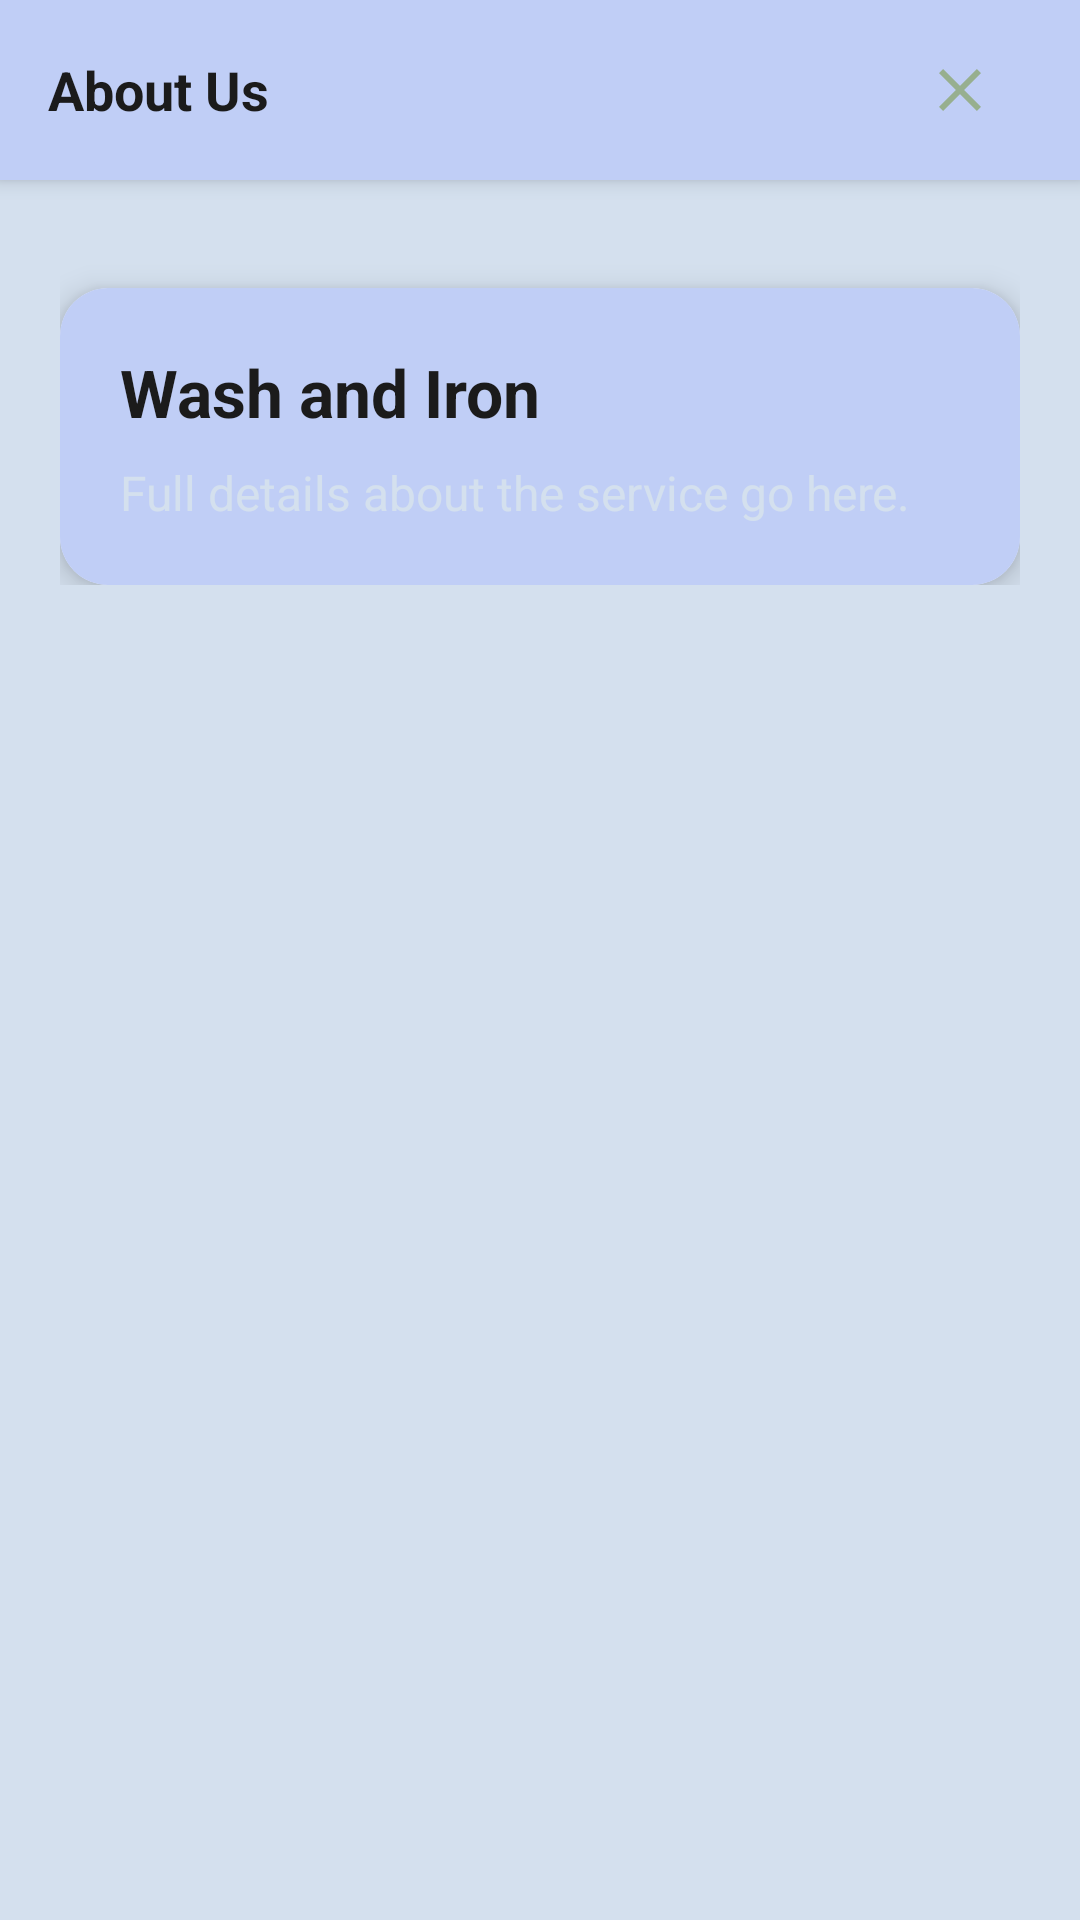

Produce the Android XML layout that renders to this screen, including the resource entries it uses.
<!-- AndroidManifest.xml: application theme Theme.Gaikar -->
<!-- res/layout/about_activity.xml -->
<?xml version="1.0" encoding="utf-8"?>
<ScrollView xmlns:android="http://schemas.android.com/apk/res/android"
    xmlns:app="http://schemas.android.com/apk/res-auto"
    android:layout_width="match_parent"
    android:layout_height="match_parent"
    android:background="@color/h4">

    <LinearLayout
        android:layout_width="match_parent"
        android:layout_height="wrap_content"
        android:orientation="vertical">

        
        <RelativeLayout
            android:layout_width="match_parent"
            android:layout_height="60dp"
            android:background="@color/h3"
            android:paddingHorizontal="16dp"
            android:elevation="4dp">

            
            <TextView
                android:id="@+id/txtAboutUs"
                android:layout_width="wrap_content"
                android:layout_height="match_parent"
                android:gravity="center_vertical"
                android:text="About Us"
                android:textSize="18sp"
                android:textStyle="bold"
                android:textColor="@color/h0" />

            
            <ImageButton
                android:id="@+id/btnClose"
                android:layout_width="48dp"
                android:layout_height="48dp"
                android:layout_alignParentEnd="true"
                android:layout_centerVertical="true"
                android:src="@drawable/baseline_close_24"
                android:background="@color/h3"
                android:contentDescription="Close"/>
        </RelativeLayout>

        
        <LinearLayout
            android:layout_width="match_parent"
            android:layout_height="wrap_content"
            android:orientation="vertical"
            android:padding="20dp">

            
            <androidx.cardview.widget.CardView
                android:layout_width="match_parent"
                android:layout_height="wrap_content"
                android:layout_marginTop="16dp"
                app:cardCornerRadius="16dp"
                app:cardElevation="6dp">

                <LinearLayout
                    android:layout_width="match_parent"
                    android:layout_height="wrap_content"
                    android:orientation="vertical"
                    android:background="@color/h3"
                    android:padding="20dp">

                    <TextView
                        android:id="@+id/txtServiceTitle"
                        android:layout_width="match_parent"
                        android:layout_height="wrap_content"
                        android:text="Wash and Iron"
                        android:textSize="22sp"
                        android:textStyle="bold"
                        android:textColor="@color/h0" />

                    <TextView
                        android:id="@+id/txtServiceDescription"
                        android:layout_width="match_parent"
                        android:layout_height="wrap_content"
                        android:text="Full details about the service go here."
                        android:textSize="16sp"
                        android:layout_marginTop="8dp"
                        android:textColor="@color/h4" />
                </LinearLayout>
            </androidx.cardview.widget.CardView>
        </LinearLayout>
    </LinearLayout>
</ScrollView>
<!-- resources referenced by this layout -->
<resources>
  <color name="h0">#1B1B1B</color>
  <color name="h3">#C0CEF6</color>
  <color name="h4">#D4E0EE</color>
  <!-- drawable baseline_close_24 (drawable) -->
  <vector xmlns:android="http://schemas.android.com/apk/res/android" android:height="24dp" android:tint="@color/h1" android:viewportHeight="24" android:viewportWidth="24" android:width="24dp">
        
      <path android:fillColor="@android:color/white" android:pathData="M19,6.41L17.59,5 12,10.59 6.41,5 5,6.41 10.59,12 5,17.59 6.41,19 12,13.41 17.59,19 19,17.59 13.41,12z"/>
      
  </vector>
  <style name="Theme.Gaikar" parent="Base.Theme.Gaikar" />
  <color name="h1">#97AF8F</color>
  <style name="Base.Theme.Gaikar" parent="Theme.Material3.DayNight.NoActionBar">
          
          
      </style>
</resources>
